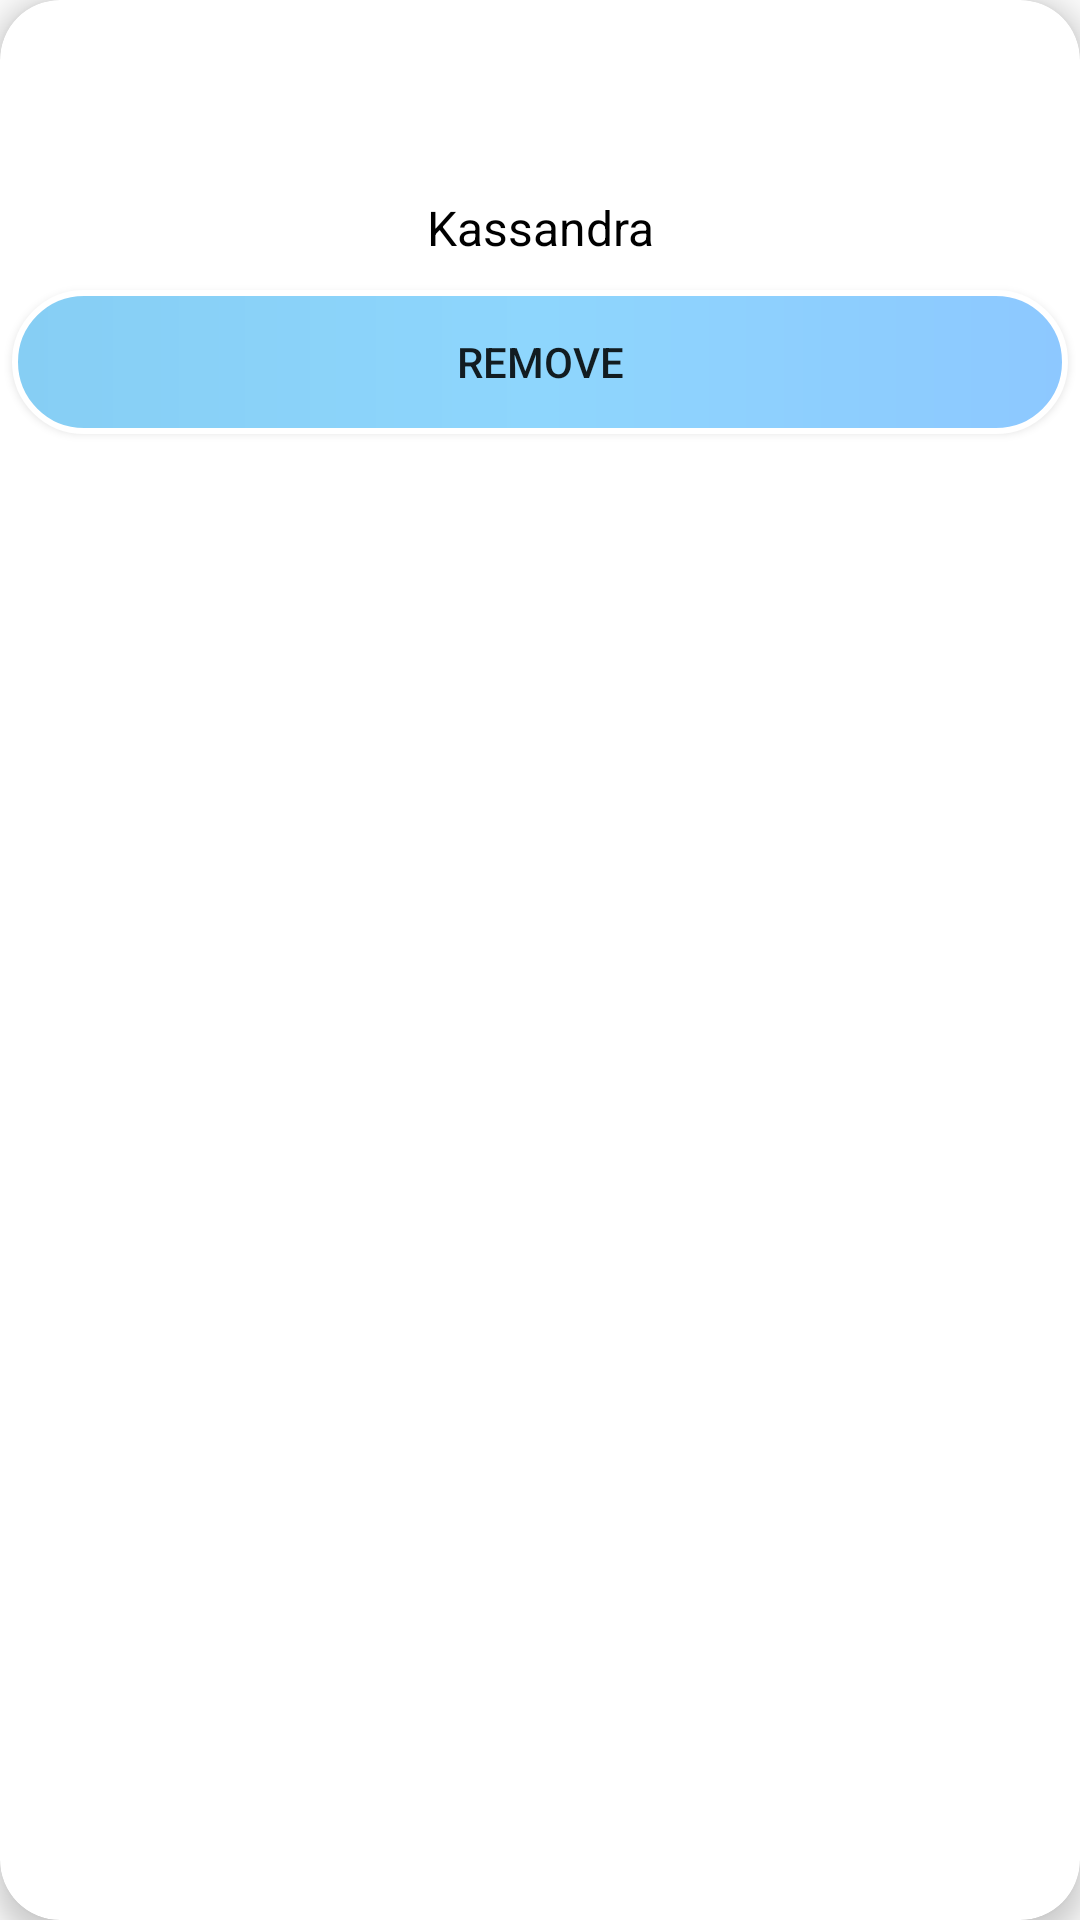

Reconstruct the res/layout file that produces this screen, plus the resources it refers to.
<!-- AndroidManifest.xml: application theme Theme.My_Hostel -->
<!-- res/layout/single_room_assigned_to.xml -->
<?xml version="1.0" encoding="utf-8"?>

<androidx.cardview.widget.CardView xmlns:android="http://schemas.android.com/apk/res/android"
    xmlns:app="http://schemas.android.com/apk/res-auto"
    android:layout_width="100dp"
    android:layout_height="150dp"
    android:layout_margin="10dp"
    app:cardCornerRadius="20dp"
    app:cardElevation="5dp">

    <RelativeLayout
        android:layout_width="match_parent"
        android:layout_height="match_parent">

        <ImageView
            android:id="@+id/single_room_image"
            android:layout_width="100dp"
            android:layout_height="60dp"
            android:background="@drawable/background_inside"
            android:cropToPadding="true"
            android:scaleType="fitXY">

        </ImageView>

        <TextView
            android:id="@+id/single_room_assigned_to_name"
            android:layout_width="match_parent"
            android:layout_height="wrap_content"
            android:layout_below="@id/single_room_image"
            android:layout_marginTop="5dp"
            android:text="Kassandra"
            android:textAlignment="center"
            android:textColor="#000000"
            android:textSize="16sp"></TextView>

        <Button
            android:id="@+id/remove_from_room_button"
            android:layout_width="match_parent"
            android:layout_height="wrap_content"
            android:layout_below="@id/single_room_assigned_to_name"
            android:layout_marginLeft="4dp"
            android:layout_marginTop="10dp"
            android:layout_marginRight="4dp"
            android:background="@drawable/background_text"
            android:text="Remove" />

    </RelativeLayout>

</androidx.cardview.widget.CardView>
<!-- resources referenced by this layout -->
<resources>
  <!-- drawable background_inside (drawable) -->
  <?xml version="1.0" encoding="utf-8"?>
  
  <shape xmlns:android="http://schemas.android.com/apk/res/android">
  
      <gradient
          android:type="linear"
          android:startColor="#FFFFFF"
          android:centerColor="#FFFFFF"
          android:endColor="#FFFFFF" />
  
      <corners
          android:topLeftRadius="50dp"
          android:topRightRadius="50dp"
          android:bottomLeftRadius="50dp"
          android:bottomRightRadius="50dp" />
  
  
  </shape>
  <!-- drawable background_text (drawable) -->
  <?xml version="1.0" encoding="utf-8"?>
  
  <shape xmlns:android="http://schemas.android.com/apk/res/android">
  
      <corners
          android:topLeftRadius="150dp"
          android:topRightRadius="150dp"
          android:bottomLeftRadius="150dp"
          android:bottomRightRadius="150dp">
      </corners>
  
      <stroke
          android:width="2dp"
          android:color="#FFFFFF" />
  
      <gradient
          android:type="linear"
          android:startColor="#86CEF4"
          android:centerColor="#8ED6FD"
          android:endColor="#8DC8FF"
  
          />
  </shape>
  <style name="Theme.My_Hostel" parent="Base.Theme.My_Hostel" />
  <style name="Base.Theme.My_Hostel" parent="Theme.AppCompat.Light.NoActionBar">
          
          
      </style>
</resources>
